Run: headless pygame with SDL's dummy video driver; simulated clock (each Clock.tick advances the game by its frame time, no real sleeping); random seed 0; keys injected as events and as key.get_pressed() state; no mouse input.
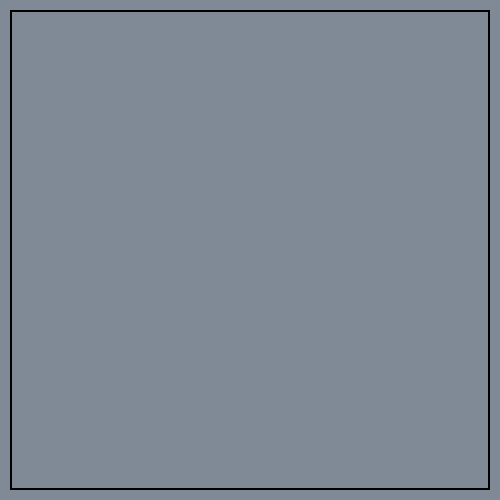
Frame 1 of 4 · flips 1–60 · no input
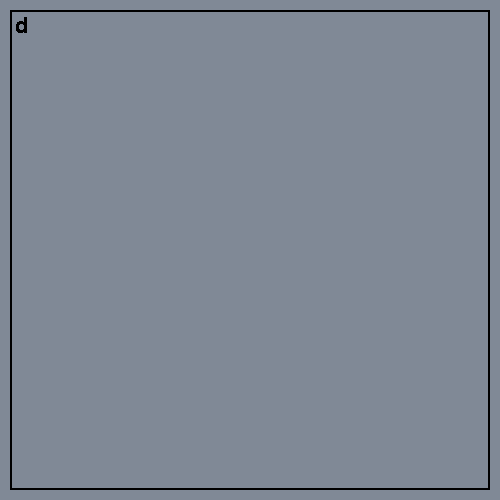
Frame 2 of 4 · flips 61–180 · tapped SPACE, RETURN · held RIGHT (→), D
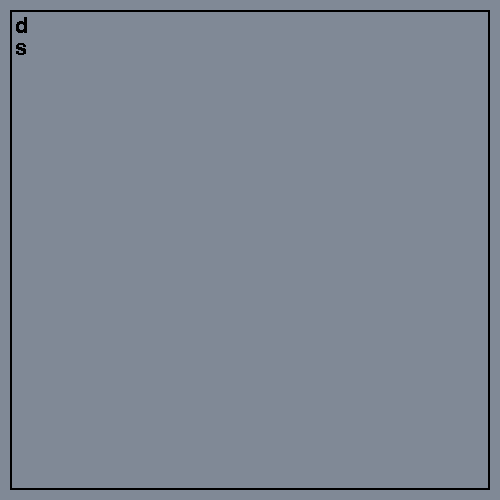
Frame 3 of 4 · flips 181–300 · held DOWN (↓), S
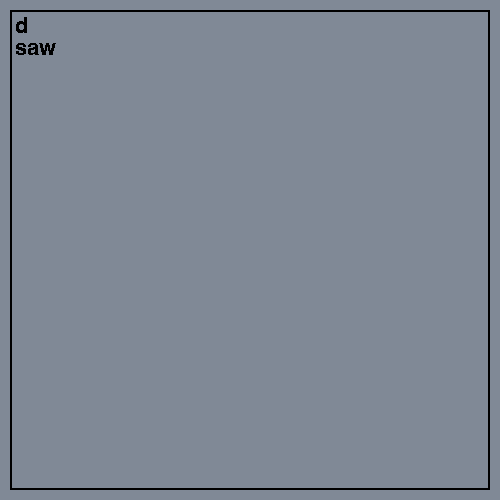
Frame 4 of 4 · flips 301–420 · held LEFT (←), A, UP (↑), W

The pygame program that drew these frames:

import pygame

pygame.init()
screen = pygame.display.set_mode((500,500))
bgc = [128, 137, 150]
color = pygame.Color('black')
input_box = pygame.Rect(10,10,480,480)
font = pygame.font.Font(None, 32)
clock = pygame.time.Clock()
pygame.display.set_caption("text editor")
screen.fill(bgc)
pygame.display.flip()
text = ''

running = True


def blit_text(surface, text, pos, font, color=pygame.Color('black')):
    words = [word.split(' ') for word in text.splitlines()]  # 2D array where each row is a list of words.
    space = font.size(' ')[0]  # The width of a space.
    max_width, max_height = surface.get_size()
    max_width -= 7
    x, y = pos
    for line in words:
        for word in line:
            word_surface = font.render(word, 0, color)
            word_width, word_height = word_surface.get_size()
            if x + word_width >= max_width:
                x = pos[0]  # Reset the x.
                y += word_height  # Start on new row.
            surface.blit(word_surface, (x, y))
            x += word_width + space
        x = pos[0]  # Reset the x.
        y += word_height  # Start on new row.


while running:
	for event in pygame.event.get():
		if event.type == pygame.QUIT:
			running = False
		if event.type == pygame.KEYDOWN:
			if event.key == pygame.K_RETURN:
				text += '\n'
			elif event.key == pygame.K_BACKSPACE:
				text = text[:-1]
			else:
				text += event.unicode
	# Render the current text.
	screen.fill(bgc)
	txt_surface = font.render(text, True, color)
	# text_rect = txt_surface.get_rect()
	# Resize the box if the text is too long.

	# width = max(200, txt_surface.get_width()+10)
	# input_box.w = width
	# Blit the text.
	blit_text(screen, text,(input_box.x+5, input_box.y+5), font)
	#screen.blit(txt_surface, (input_box.x+5, input_box.y+5))
	# Blit the input_box rect.
	pygame.draw.rect(screen, color, input_box, 2)

	pygame.display.flip()
	clock.tick(30)
